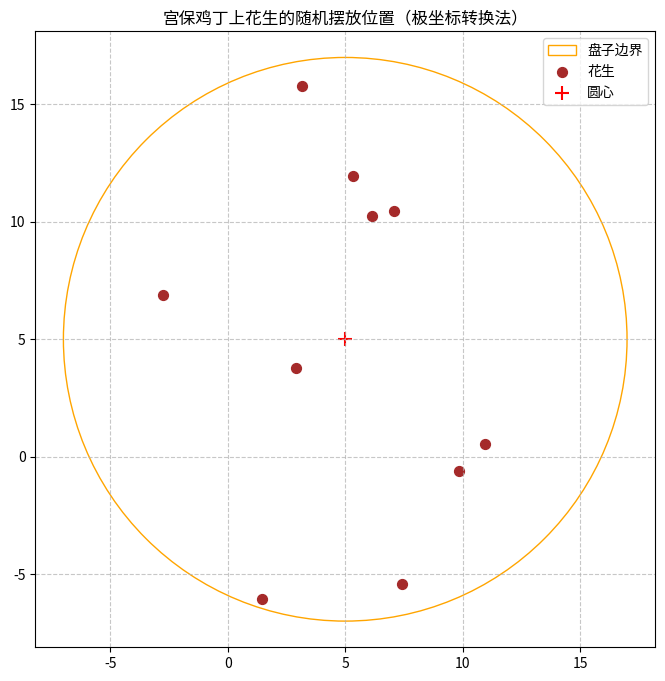

Recreate this plot in Python.
import math
import random
import matplotlib.pyplot as plt

def calculate_peanut_positions(center_x=0, center_y=0, radius=10, num_peanuts=8):
    """
    计算宫保鸡丁圆形区域内花生的随机摆放位置（极坐标转换法）
    
    参数:
        center_x (float): 圆形区域的圆心x坐标（默认原点）
        center_y (float): 圆形区域的圆心y坐标（默认原点）
        radius (float): 圆形区域的半径（默认10单位）
        num_peanuts (int): 花生数量（默认8颗）
    
    返回:
        list: 花生位置的坐标列表，每个元素为(x, y)元组
    """
    peanut_positions = []
    
    for _ in range(num_peanuts):
        # 1. 生成极角θ（弧度制，范围[0, 2π)）
        theta = 2 * math.pi * random.random()
        
        # 2. 生成极径ρ（确保均匀分布，使用平方根采样）
        # 原理：圆面积与半径平方成正比，sqrt(random)确保面积上的均匀性
        rho = radius * math.sqrt(random.random())
        
        # 3. 极坐标转直角坐标（相对于圆心）
        x = center_x + rho * math.cos(theta)
        y = center_y + rho * math.sin(theta)
        
        peanut_positions.append((round(x, 2), round(y, 2)))  # 保留2位小数
    
    return peanut_positions

def visualize_peanuts(peanut_positions, center_x=0, center_y=0, radius=10):
    """可视化花生摆放位置和圆形区域"""
    # 创建画布
    plt.figure(figsize=(8, 8))
    
    # 绘制圆形区域（宫保鸡丁盛放范围）
    circle = plt.Circle((center_x, center_y), radius, fill=False, color='orange', label='盘子边界')
    plt.gca().add_patch(circle)
    
    # 绘制花生位置
    x_coords = [pos[0] for pos in peanut_positions]
    y_coords = [pos[1] for pos in peanut_positions]
    plt.scatter(x_coords, y_coords, color='brown', s=50, label='花生')
    
    # 标记圆心
    plt.scatter(center_x, center_y, color='red', marker='+', s=100, label='圆心')
    
    # 设置坐标轴和标题
    plt.xlim(center_x - radius - 1, center_x + radius + 1)
    plt.ylim(center_y - radius - 1, center_y + radius + 1)
    plt.axis('equal')  # 等比例显示，避免圆形被拉伸
    plt.grid(linestyle='--', alpha=0.7)
    plt.title('宫保鸡丁上花生的随机摆放位置（极坐标转换法）')
    plt.legend()
    plt.show()

if __name__ == "__main__":
    # 配置参数（可根据实际调整）
    plate_center = (5, 5)  # 盘子圆心坐标
    plate_radius = 12      # 盘子半径
    peanut_count = 10      # 花生数量
    
    # 计算花生位置
    peanuts = calculate_peanut_positions(
        center_x=plate_center[0],
        center_y=plate_center[1],
        radius=plate_radius,
        num_peanuts=peanut_count
    )
    
    # 打印结果
    print(f"在圆心({plate_center[0]}, {plate_center[1]})、半径{plate_radius}的区域内，{peanut_count}颗花生的位置：")
    for i, (x, y) in enumerate(peanuts, 1):
        print(f"花生{i}: ({x}, {y})")
    
    # 可视化
    visualize_peanuts(peanuts, plate_center[0], plate_center[1], plate_radius)
